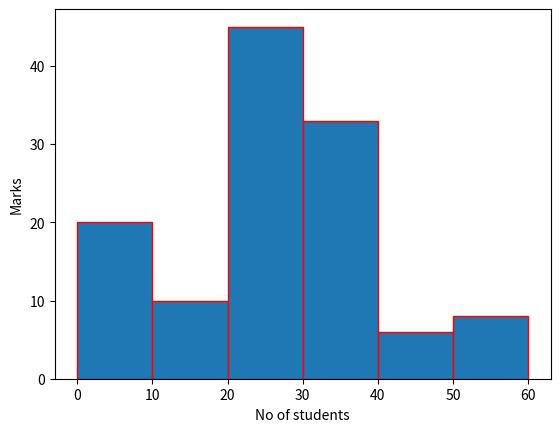

Here is the Python script that generated this plot:
import matplotlib.pyplot as plt
data_students=(5,15,25,35,45,55)
plt.hist(data_students,bins=[0,10,20,30,40,50,60],weights=[20,10,45,33,6,8],edgecolor='red')
plt.xlabel('No of students')
plt.ylabel('Marks')
plt.show